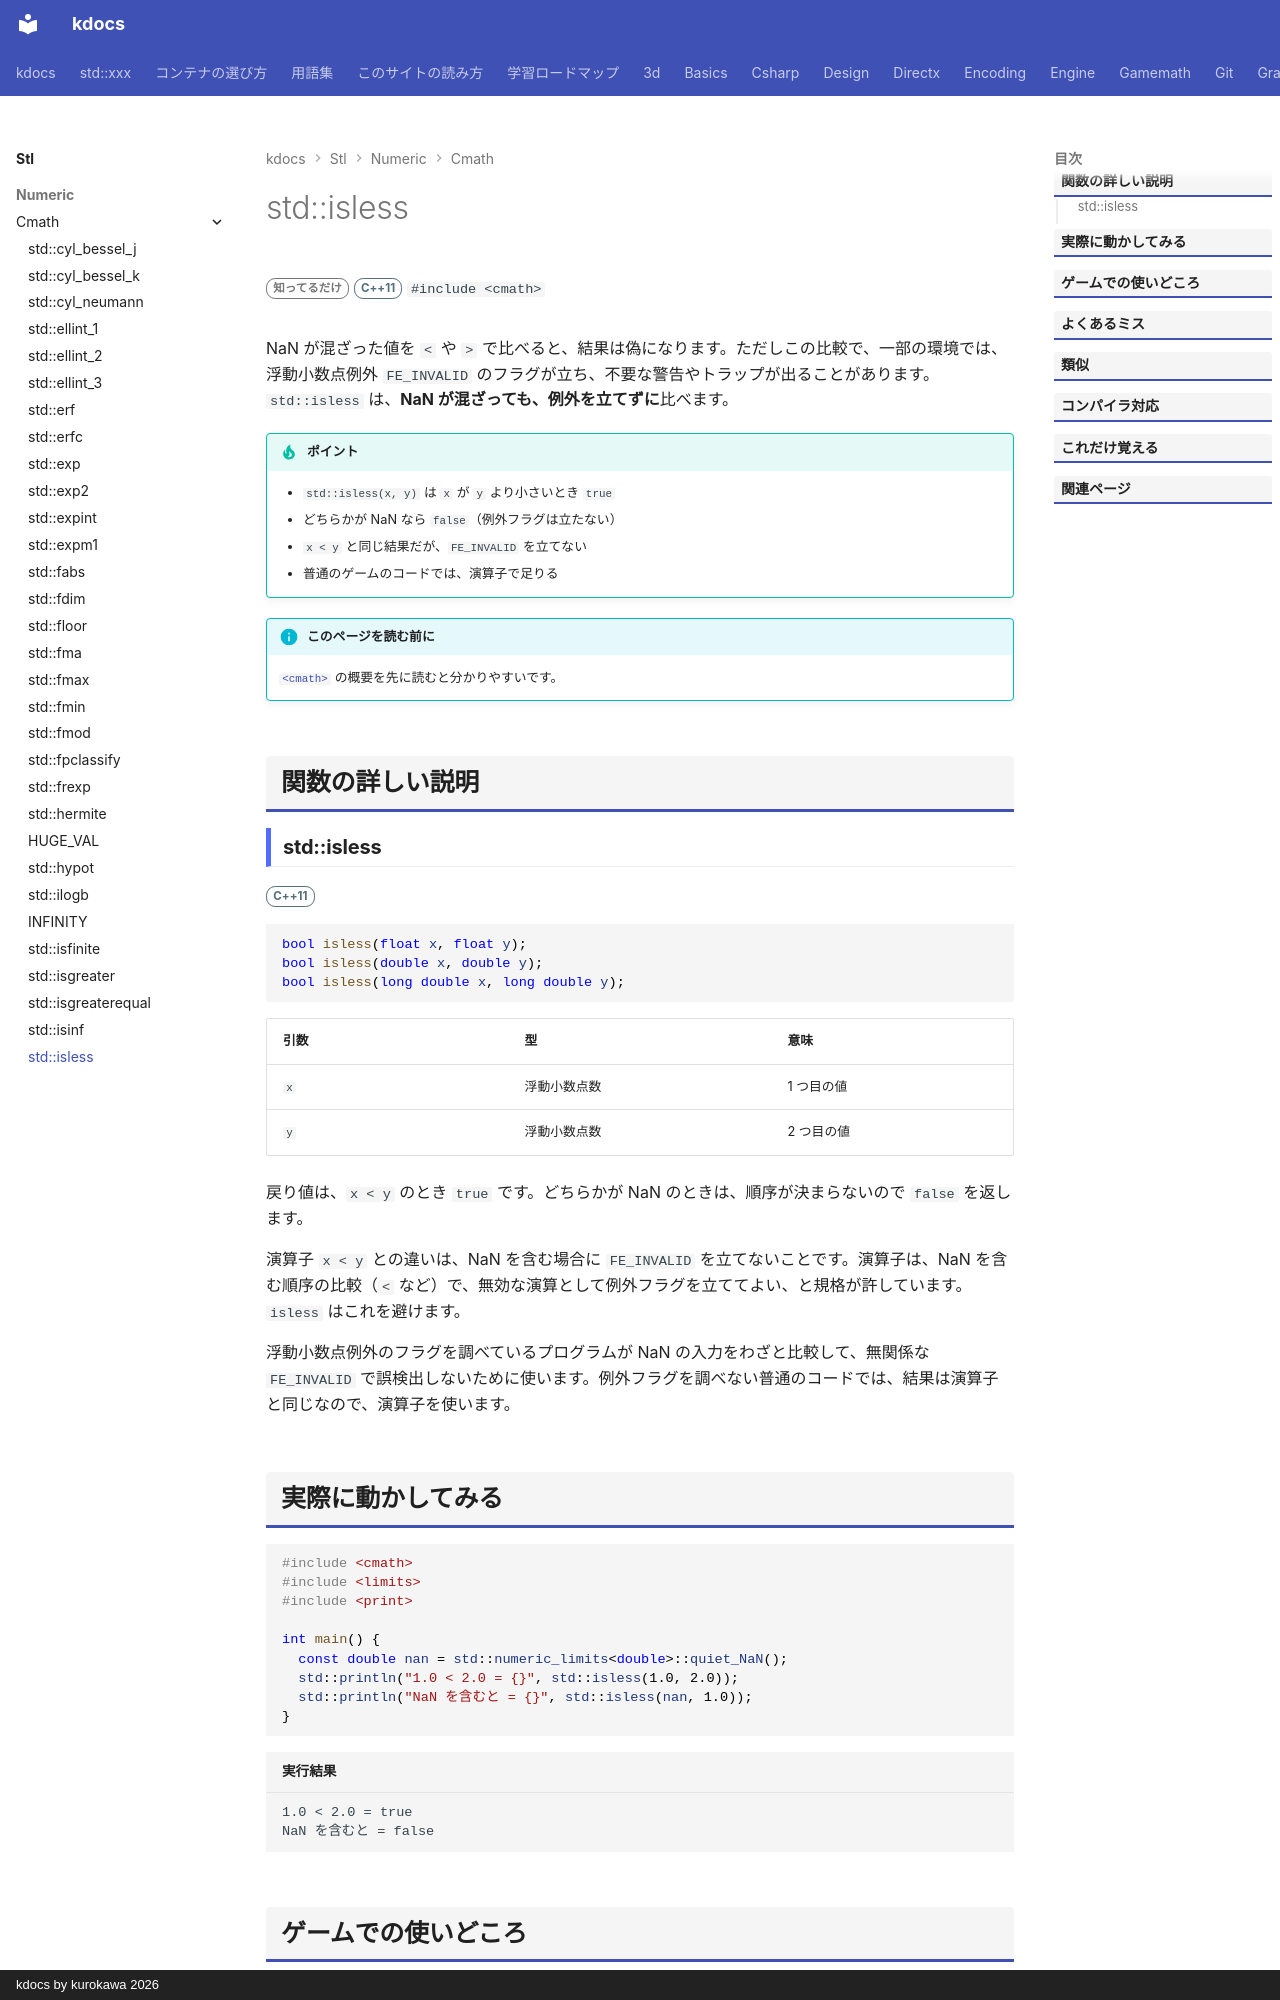

repository: qwzxdf/kdocs · page: stl/numeric/cmath/isless/index.html · generator: mkdocs · copyright: kdocs by kurokawa 2026

---
title: std::isless
summary: "浮動小数点を比べる（x が y より小さいか）。NaN でも例外を出さない。"
order: 900
group: 数学関数（<cmath>）
tags:
  - 数値
---

# std::isless

<div class="page-badges" markdown>
<span class="rank rank-rare">知ってるだけ</span>
<span class="ver ver-11">C++11</span>
`#include <cmath>`
</div>

NaN が混ざった値を `<` や `>` で比べると、結果は偽になります。ただしこの比較で、一部の環境では、浮動小数点例外 `FE_INVALID` のフラグが立ち、不要な警告やトラップが出ることがあります。`std::isless` は、<strong>NaN が混ざっても、例外を立てずに</strong>比べます。

!!! tip "ポイント"
    - `std::isless(x, y)` は `x` が `y` より小さいとき `true`
    - どちらかが NaN なら `false`（例外フラグは立たない）
    - `x < y` と同じ結果だが、`FE_INVALID` を立てない
    - 普通のゲームのコードでは、演算子で足りる

!!! info "このページを読む前に"
    [`<cmath>`](../cmath.md) の概要を先に読むと分かりやすいです。

## 関数の詳しい説明

### std::isless {#isless}

<span class="ver ver-11">C++11</span>

```cpp
bool isless(float x, float y);
bool isless(double x, double y);
bool isless(long double x, long double y);
```

| 引数 | 型 | 意味 |
| --- | --- | --- |
| `x` | 浮動小数点数 | 1 つ目の値 |
| `y` | 浮動小数点数 | 2 つ目の値 |

戻り値は、`x < y` のとき `true` です。どちらかが NaN のときは、順序が決まらないので `false` を返します。

演算子 `x < y` との違いは、NaN を含む場合に `FE_INVALID` を立てないことです。演算子は、NaN を含む順序の比較（`<` など）で、無効な演算として例外フラグを立ててよい、と規格が許しています。`isless` はこれを避けます。

浮動小数点例外のフラグを調べているプログラムが NaN の入力をわざと比較して、無関係な `FE_INVALID` で誤検出しないために使います。例外フラグを調べない普通のコードでは、結果は演算子と同じなので、演算子を使います。
